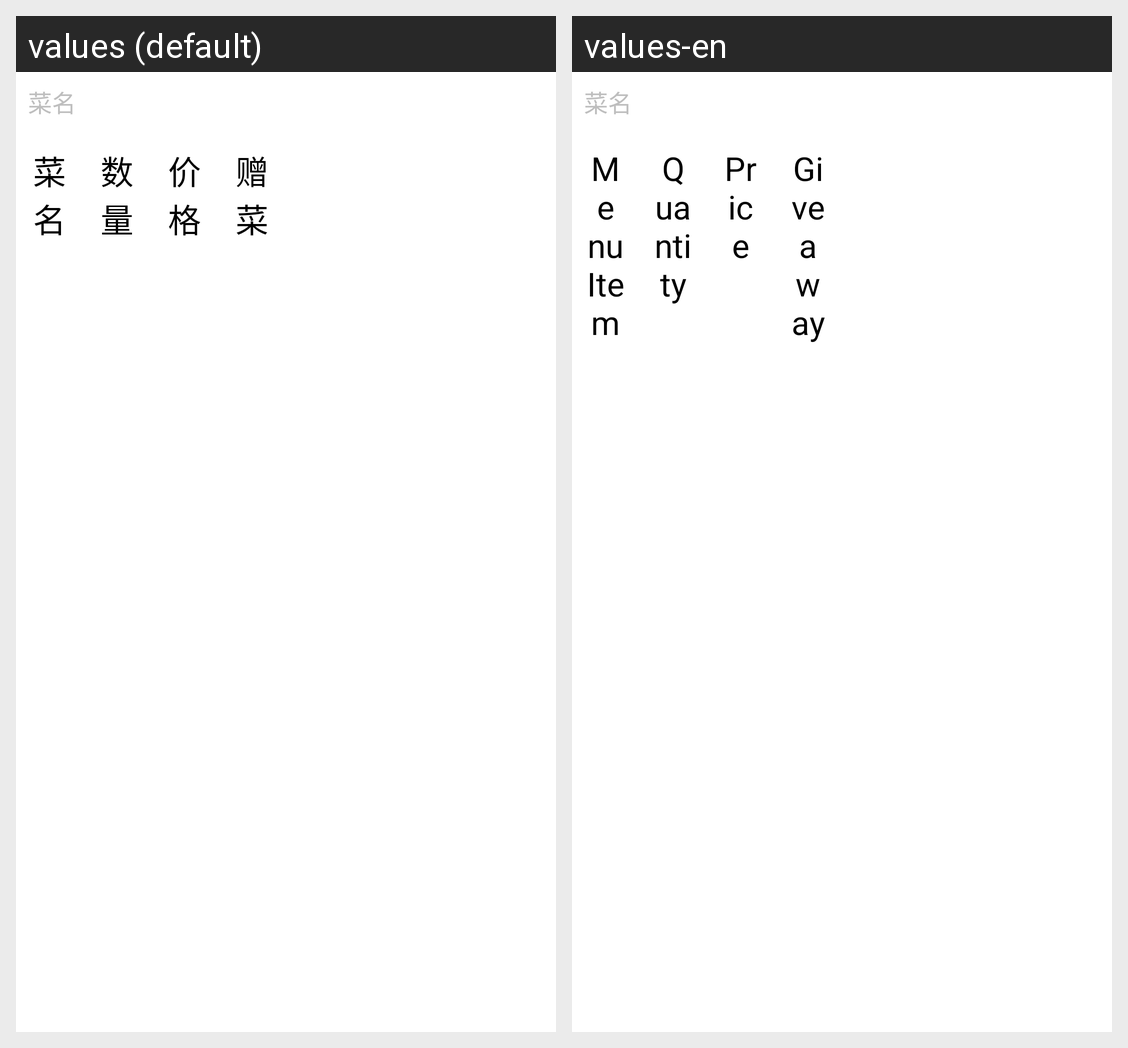

Translations of the strings shown on this Android screen, per locale in the grid:
Android screen res/layout/dialog_check_out.xml rendered under 2 locales, left to right: values (default), values-en. Device: Nexus 5 (rendered at 1080×1920; each locale shown at half size, 540×960, under a caption strip naming it); theme android:Theme.NoTitleBar.Fullscreen.
Strings drawn on this screen, with the default value and each locale's value (text and hints the layout hard-codes, and strings that could not be matched under every locale, appear in the picture but are not listed):

sth_dishName
  values: 菜名
  values-en: Menu Item

sth_dishSum
  values: 数量
  values-en: Quantity

sth_dishPrice
  values: 价格
  values-en: Price

sth_dishGift
  values: 赠菜
  values-en: Give away
